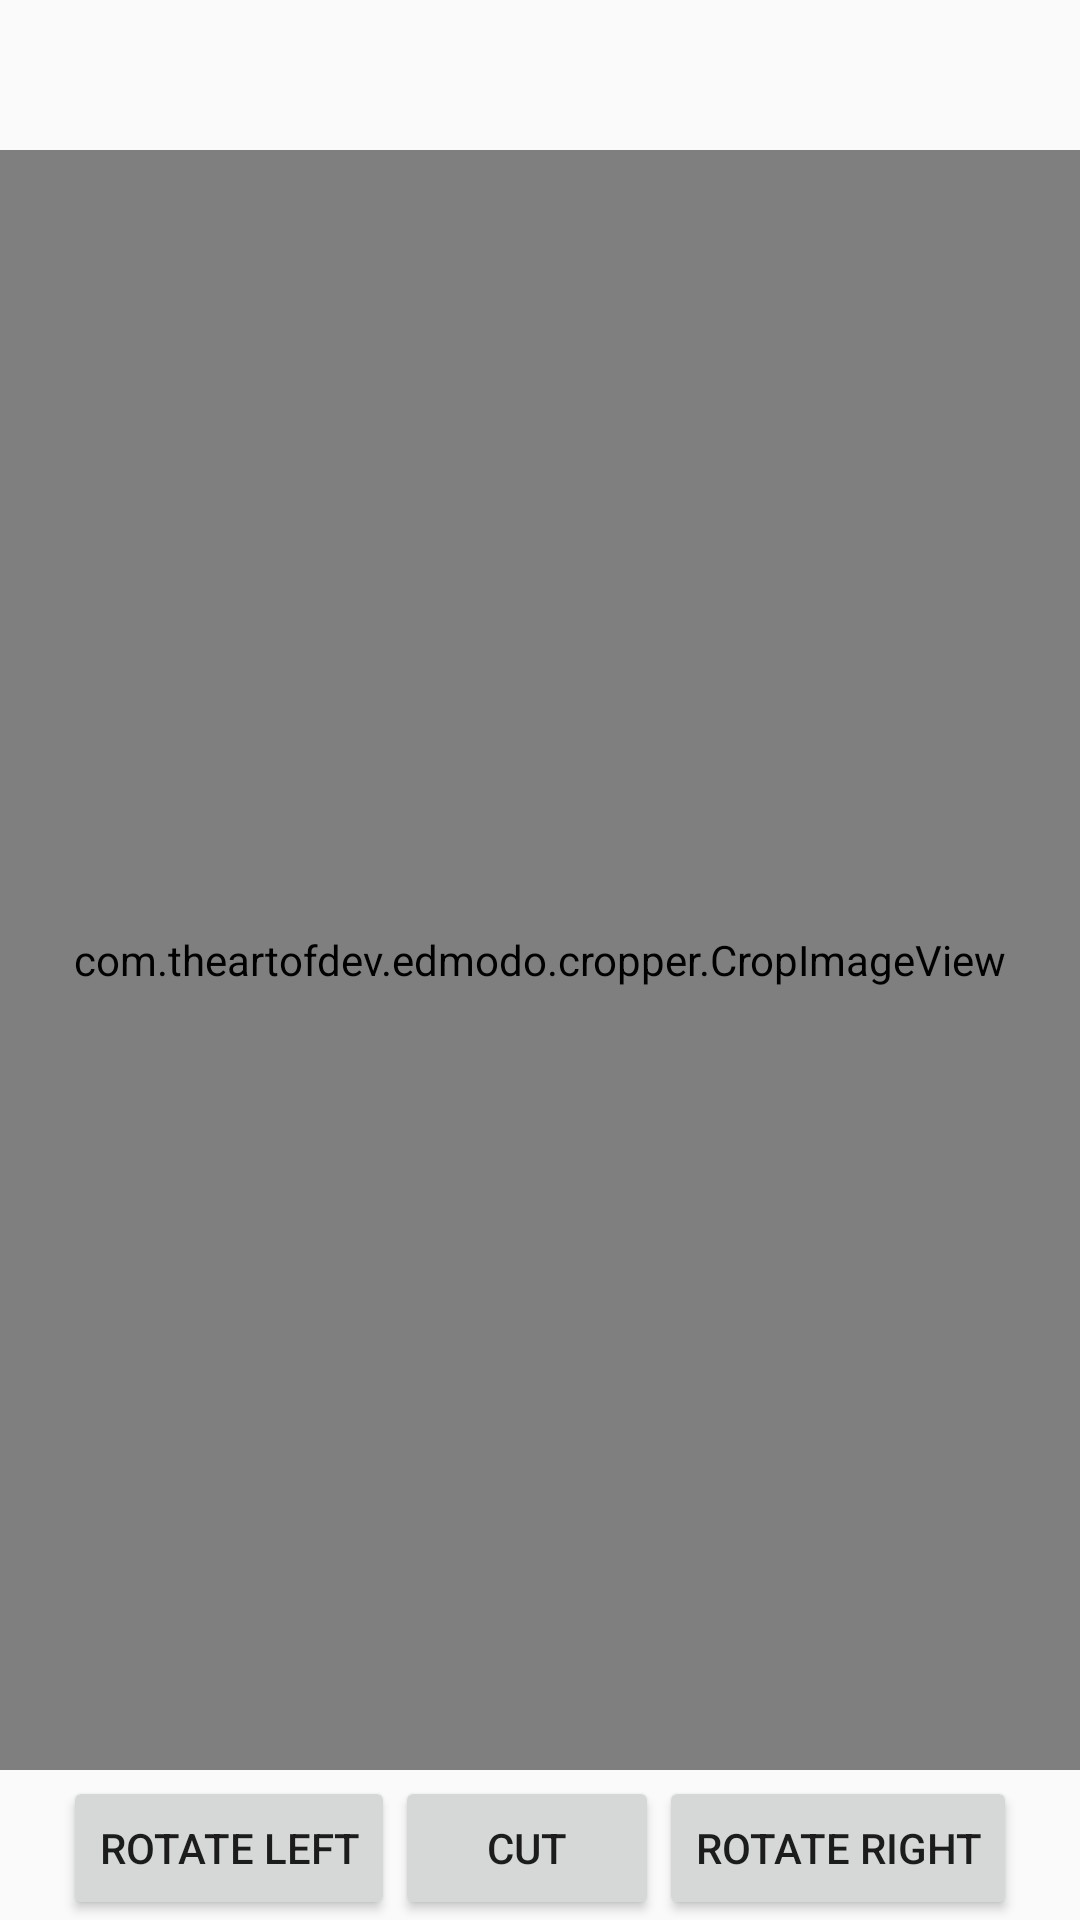

Produce the Android XML layout that renders to this screen, including the resource entries it uses.
<!-- AndroidManifest.xml: application theme AppTheme -->
<!-- res/layout/editimage.xml -->
<?xml version="1.0" encoding="utf-8"?>
<RelativeLayout xmlns:android="http://schemas.android.com/apk/res/android"
    android:orientation="vertical"
    android:gravity="bottom"
    android:ignoreGravity="@id/cropImageView"
    android:layout_width="match_parent"
    android:layout_height="match_parent">

    <com.theartofdev.edmodo.cropper.CropImageView

        android:id="@+id/cropImageView"
        android:layout_width="match_parent"
        android:layout_height="match_parent"
        android:layout_marginBottom="50dp"
        android:layout_marginTop="50dp"/>

    <LinearLayout
        android:id="@+id/buttomBot"
        android:gravity="center"
        android:layout_width="match_parent"
        android:layout_height="wrap_content">
        <Button
            android:id="@+id/btRotateL"
            android:layout_width="wrap_content"
            android:layout_height="wrap_content"
            android:text="Rotate LEFT" />
        <Button
            android:id="@+id/btCut"

            android:layout_width="wrap_content"
            android:layout_height="wrap_content"
            android:text="Cut" />

        <Button
            android:id="@+id/btRotateR"
            android:layout_width="wrap_content"
            android:layout_height="wrap_content"
            android:text="Rotate RIGHT" />
    </LinearLayout>
</RelativeLayout>
<!-- resources referenced by this layout -->
<resources>
  <style name="AppTheme" parent="Theme.AppCompat.Light.NoActionBar">
          
          <item name="colorPrimary">@color/colorPrimary</item>
          <item name="colorPrimaryDark">@color/colorPrimaryDark</item>
          <item name="colorAccent">@color/colorAccent</item>
      </style>
  <!-- not gathered from this repository: default colours our renderer supplied (Android Studio template values) -->
  <color name="colorPrimary">#FF6200EE</color>
  <color name="colorPrimaryDark">#FF3700B3</color>
  <color name="colorAccent">#FF03DAC5</color>
</resources>
